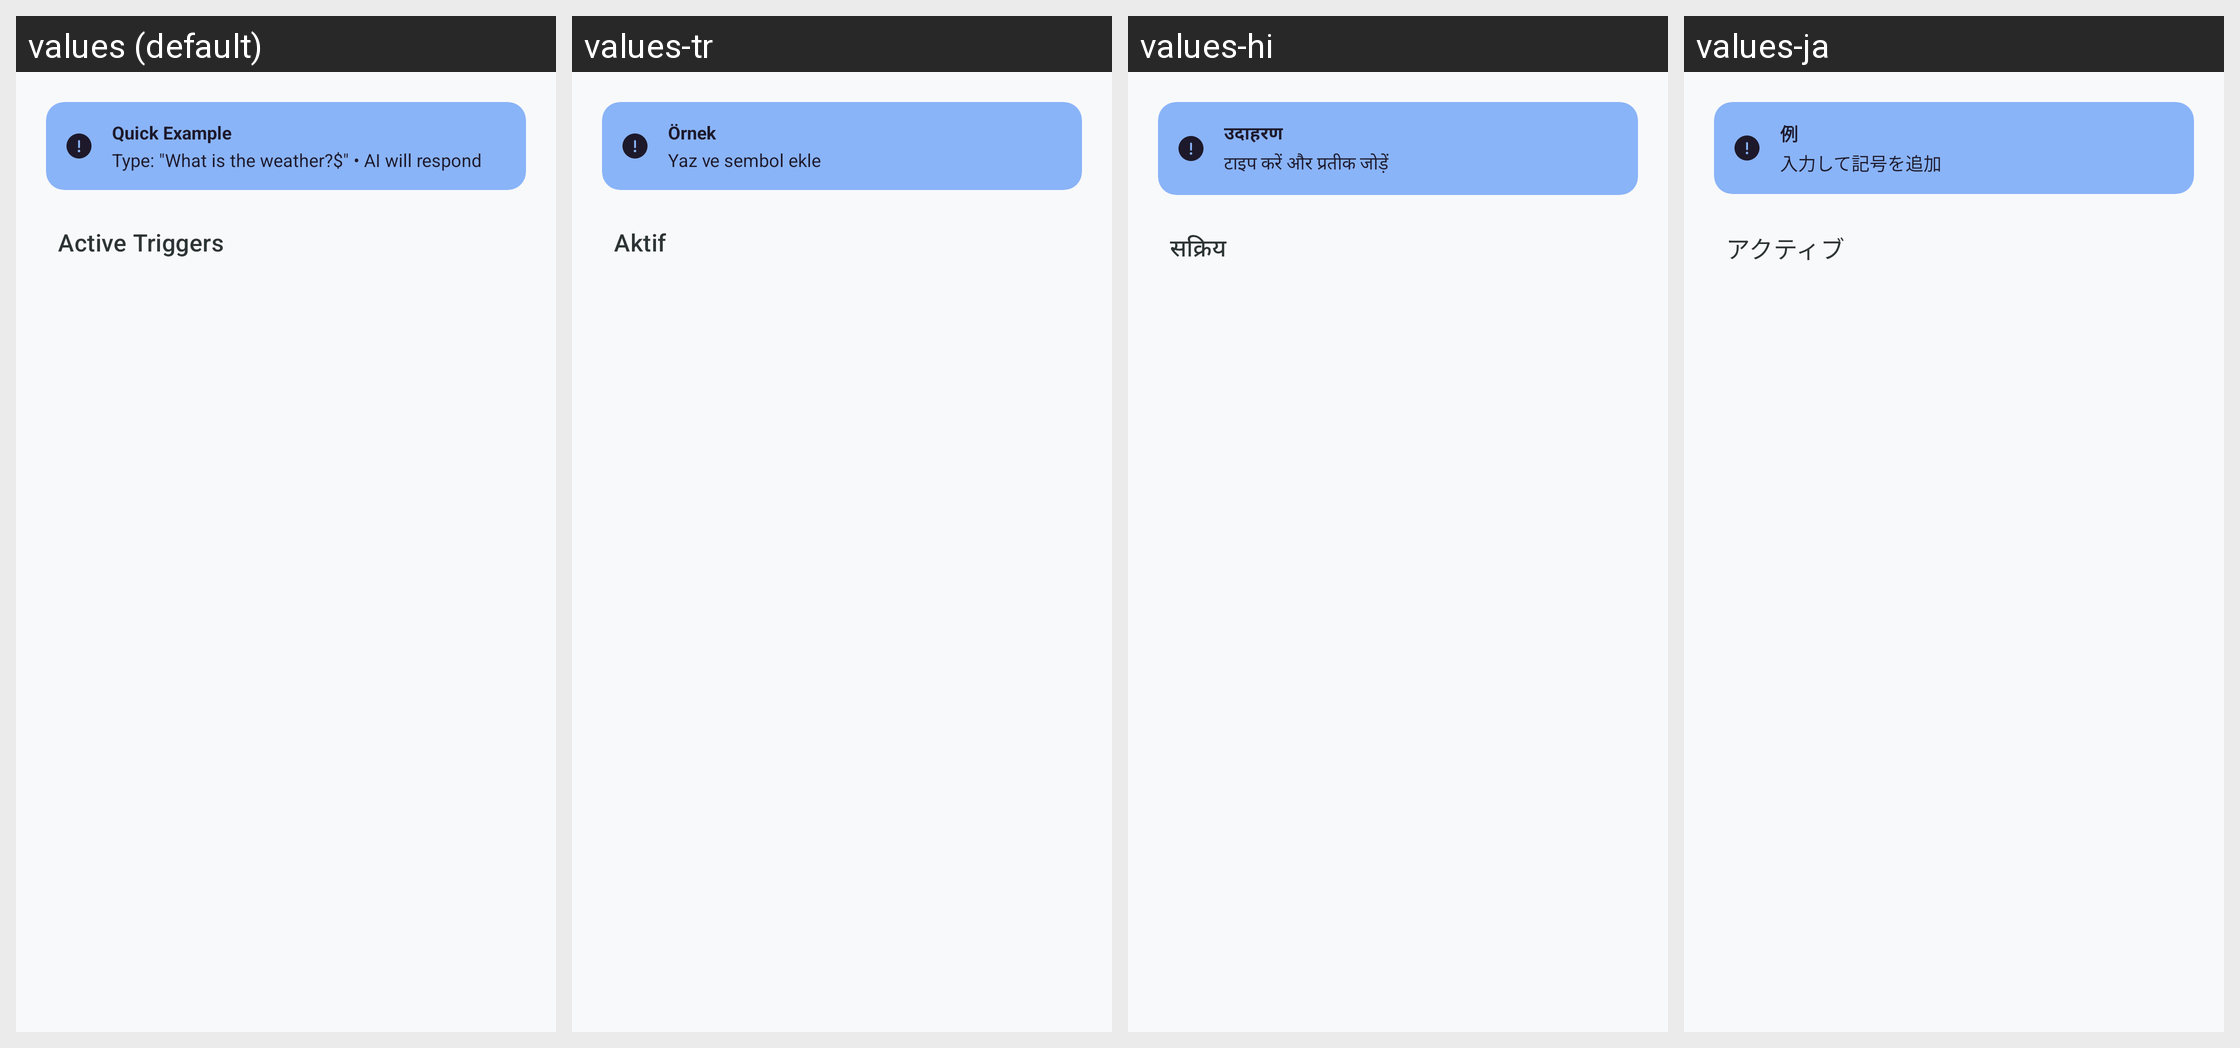

For this localized Android screen grid, give each drawn string resource with its value in every locale shown.
Android screen res/layout/fragment_invocation_patterns.xml rendered under 4 locales, left to right: values (default), values-tr, values-hi, values-ja. Device: Nexus 5 (rendered at 1080×1920; each locale shown at half size, 540×960, under a caption strip naming it); theme Theme.KGPT.
Other locales in the repository, not shown: values-ar, values-bn, values-de, values-es, values-fr, values-id, values-it, values-ko, values-nl, values-pl, values-pt, values-ru, values-sw, values-th, values-ur, values-vi, values-zh.
Strings drawn on this screen, with the default value and each locale's value (text and hints the layout hard-codes, and strings that could not be matched under every locale, appear in the picture but are not listed):

quick_example
  values: Quick Example
  values-tr: Örnek
  values-hi: उदाहरण
  values-ja: 例

example_pattern_usage
  values: Type: "What is the weather?$" • AI will respond
  values-tr: Yaz ve sembol ekle
  values-hi: टाइप करें और प्रतीक जोड़ें
  values-ja: 入力して記号を追加

active_triggers
  values: Active Triggers
  values-tr: Aktif
  values-hi: सक्रिय
  values-ja: アクティブ
